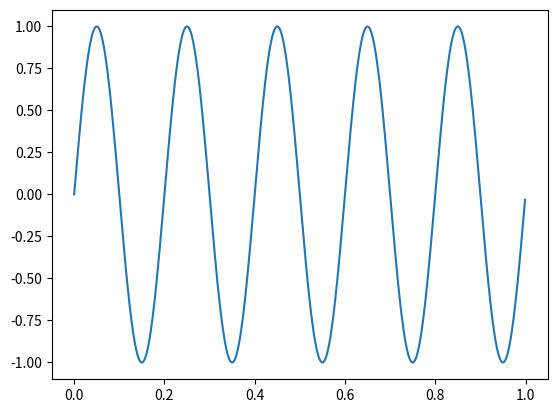

Python code for this plot:
import scipy as scp
import matplotlib.pyplot as plt
import numpy as np
import pandas as pd

"""
Zad. 3. Korzystając z funkcji to_csv dostępnej w bibliotece pandas zapisz wybrany sygnał do
pliku w formacie CSV.
"""

fs = 1000  # Częstotliwość próbkowania
T = 1     # Czas trwania sygnału w sekundach
t = np.linspace(0, T, T*fs, endpoint=False)
f_sin = 5 # częstotliwość sygnału
x = np.sin(2*np.pi*f_sin*t)
# zapis do pliku
data = pd.DataFrame({'Czas': t, 'Wartość_sygnału': x})
data.to_csv('signal_3.csv', index=False)

plt.plot(data['Czas'], data["Wartość_sygnału"])
plt.show()
